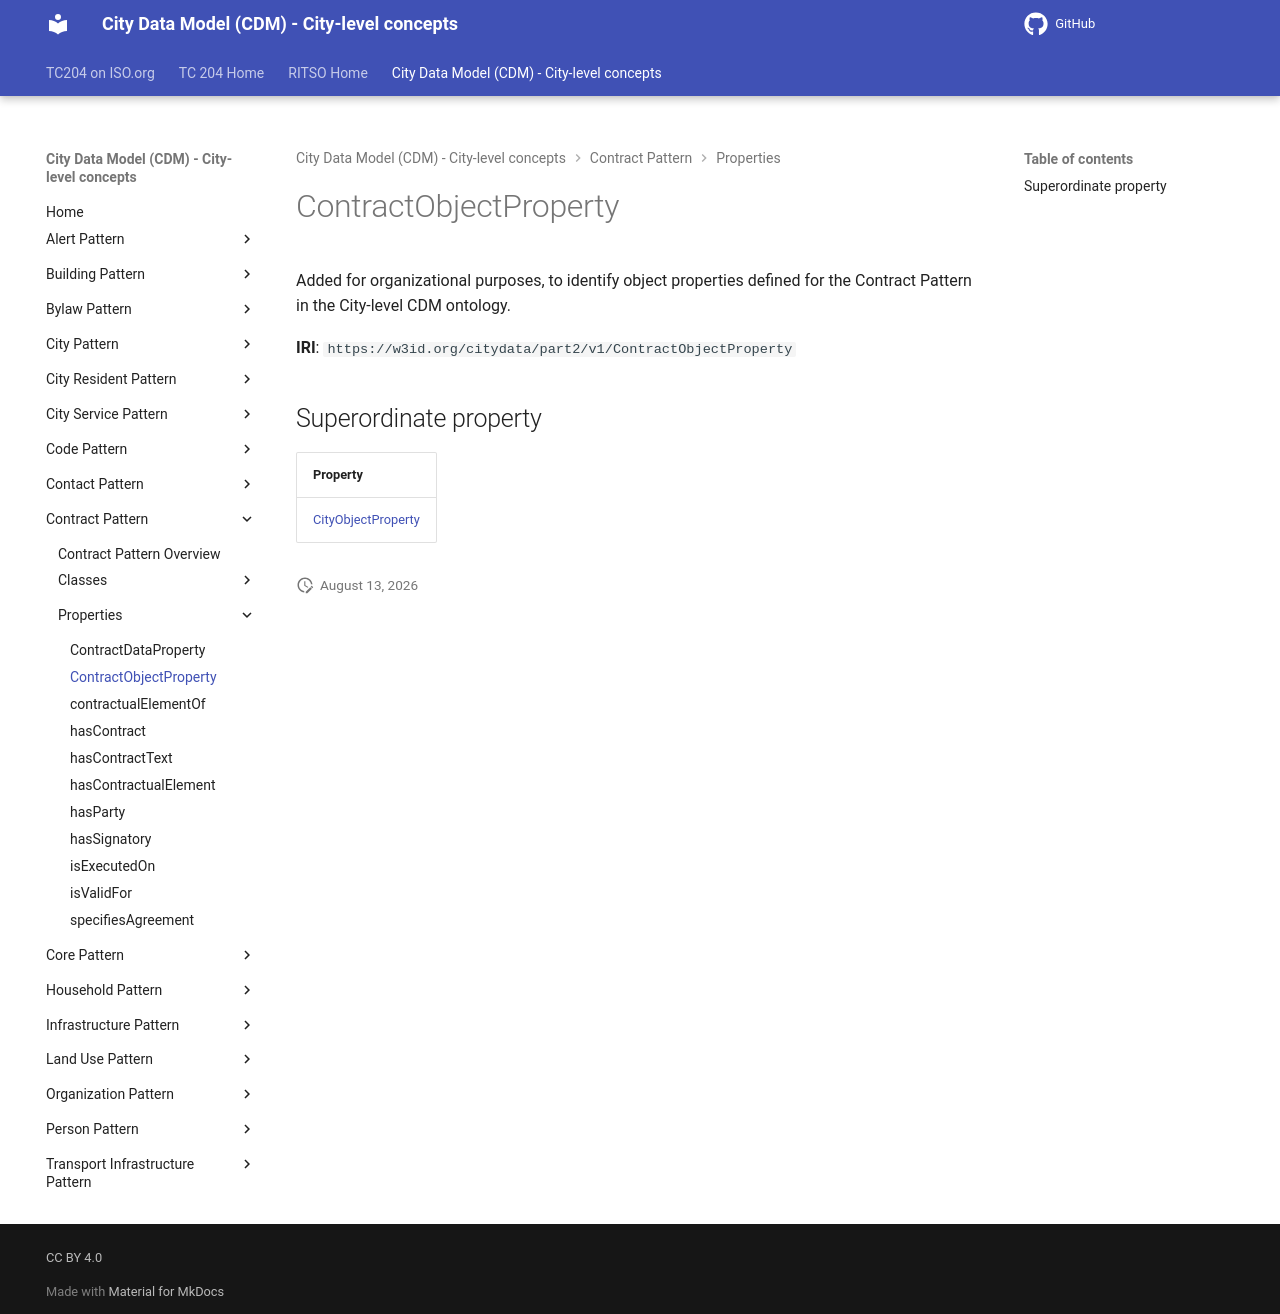

repository: ISO-TC204/ontology-cdm-p2 · page: v1.3.2-alpha.1/properties/ContractObjectProperty/index.html · generator: mkdocs

# ContractObjectProperty

Added for organizational purposes, to identify object properties defined for the Contract Pattern in the City-level CDM ontology.

**IRI**: `https://w3id.org/citydata/part2/v1/ContractObjectProperty`

## Superordinate property

| Property |
|-------|
| [CityObjectProperty](CityObjectProperty.md) |
